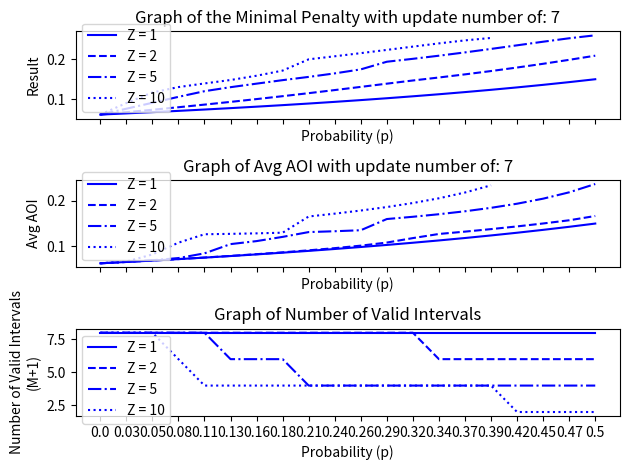

The script that saved this image:
import numpy as np
from scipy.optimize import minimize, Bounds, LinearConstraint
import matplotlib.pyplot as plt

def objective(y:np.ndarray, Z:int, p:float, M:int, N:int, avg_aois:dict={}) -> float:
    """
    Objective function for the optimization problem.

    Parameters
    ----------
    y: numpy.ndarray
        vector of interupdate times.
    Z: int
        penalty for the paralellogram area.
    p: float
        error probability.
    M: int
        number of updates.
    N: int
        time interval.
    
    Optional
    --------
    avg_aois: dict
        dictionary to save the average AoI for each Z.

    Return
    ------
    objective: float
        value of the objective function.
    """

    # pass M as parameter and assert its value

    assert M == len(y) - 1, "Number of updates must be equal to length of y - 1."

    triangle_area = 0
    paralellogram_area = 0

    for i in range(M+1):
        triangle_area += (y[i]**2) / 2 # triangle area
        for j in range(i+1, M+1):
            paralellogram_area += y[i] * y[j] * (p)**(j - i) # I am using p as a error probability

    objective = (triangle_area + Z*paralellogram_area)/N
    avg_aoi = (triangle_area + paralellogram_area)/N
    avg_aois[Z] = avg_aoi # save the average AoI with Z as key

    return objective

M = 7 # Number of updates
N = 1  # Time interval
p_list =  np.linspace(0.0,0.5,20) # For M=3, Z=2 around p=0.4 we can see that number of updates drop
print(p_list)
Z_list = [1,2,5,10]
AoIs = {}

y0 = np.ones(M+1) / (M+1) # 0, ..., M, M update epochs, M+1 intervals

lower_bounds = [0] * (M+1)
upper_bounds = [1] * (M+1)
bounds = Bounds(lower_bounds, upper_bounds)

A = np.ones((1, M+1))
lower_bound = [1] # the trick to have the sum EQUAL to 1 is that you set the lower limit to 1 and the upper limit also to 1
upper_bound = [1]
linear_constraint = LinearConstraint(A, lower_bound, upper_bound) 

# creating 3 separate graphs thanks to different axes
fig, (ax1, ax2, ax3) = plt.subplots(3, 1, sharex=True)

x_values = np.linspace(0.0, 0.5, len(p_list))

line_styles = ['-', '--', '-.', ':']

#x_values = np.arange(len(p_list)) bunu kullanma equally spaced sebep oluyor
file1 = open("results M:"+str(M)+".txt",'w')

for i, z in enumerate(Z_list):
    result_values = []  # Store the result values for each p in p_list
    avg_aoi_values = []  # Store the avg_aoi values for each p in p_list
    interval_values = []

    for j, p in enumerate(p_list):
        result = minimize(lambda ys: objective(ys, z, p, M, N, AoIs), y0, bounds=bounds, constraints=linear_constraint)
        result_values.append(result.fun)  # Append the result value
        avg_aoi_values.append(AoIs[z])  # Calculate and append the avg_aoi value
        
        valid_interval = sum([1 for val in result.x if val > 1e-5])
        interval_values.append(valid_interval)
        num_of_updates = valid_interval-1

        file1.write(f"Z:{z} ")
        file1.write(f"p:{p} ")
        file1.write(f"Number of Updates:{num_of_updates} ")
        file1.write(f"Average Age of Information with penalty:{result.fun:.5f} ")
        file1.write(f"Average Age of Information without penalty:{AoIs[z]:.5f} ")
        file1.write(f"Optimal interupdate times: {result.x} \n") 
    file1.write("\n")

    if 2 in interval_values:
        cutting_idx = interval_values.index(2) # used 2 here because if number of valid interval is 2 that means system just used 2 updates
        ax1.plot(x_values[:cutting_idx], result_values[:cutting_idx], label="Z = " + str(z), linestyle=line_styles[i % len(line_styles)], color='blue')
        ax2.plot(x_values[:cutting_idx], avg_aoi_values[:cutting_idx], label="Z = " + str(z), linestyle=line_styles[i % len(line_styles)], color='blue')
    else:
        ax1.plot(x_values, result_values, label="Z = " + str(z), linestyle=line_styles[i % len(line_styles)], color='blue')
        ax2.plot(x_values, avg_aoi_values, label="Z = " + str(z), linestyle=line_styles[i % len(line_styles)], color='blue')
    ax3.plot(x_values, interval_values, label="Z = " + str(z), linestyle=line_styles[i % len(line_styles)], color='blue')
    # if we want to plot whole graphs just comment the last part from print and use last 3 line

# Customize the tick labels on the x-axis
ax1.set_xticks(x_values)
ax1.set_xticklabels([round(x, 2) for x in x_values])
ax2.set_xticks(x_values)
ax2.set_xticklabels([round(x, 2) for x in x_values])
ax3.set_xticks(x_values)
ax3.set_xticklabels([round(x, 2) for x in x_values])

ax1.set_xlabel("Probability (p)")
ax1.set_ylabel("Result")
ax1.legend()
ax1.set_title(f"Graph of the Minimal Penalty with update number of: {M}")

ax2.set_xlabel("Probability (p)")
ax2.set_ylabel("Avg AOI")
ax2.legend()
ax2.set_title(f"Graph of Avg AOI with update number of: {M}")

ax3.set_xlabel("Probability (p)")
ax3.set_ylabel("Number of Valid Intervals\n(M+1)")
ax3.legend()
ax3.set_title("Graph of Number of Valid Intervals")

plt.tight_layout()
plt.show()


# fun: The optimal value of the objective function obtained after the optimization process
# x: The optimal solution, i.e., the values of the variables that minimize the objective function
# nit: The number of iterations performed during the optimization process
# jac: The Jacobian of the objective function at the optimal solution. This represents the gradient of the objective function with respect to each variable
# nfev: The number of evaluations of the objective function
# njev: The number of evaluations of the Jacobian (gradient) of the objective function
